6-way image classification set "image_classification" from GitHub (davidenberg/Junction_2024); label vocabulary: cloud, deforestation, deforestation original, forest, not deforestation, not deforestation original.

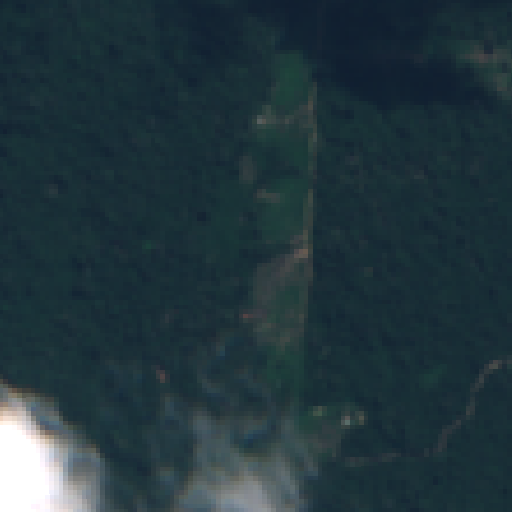
Label: deforestation original

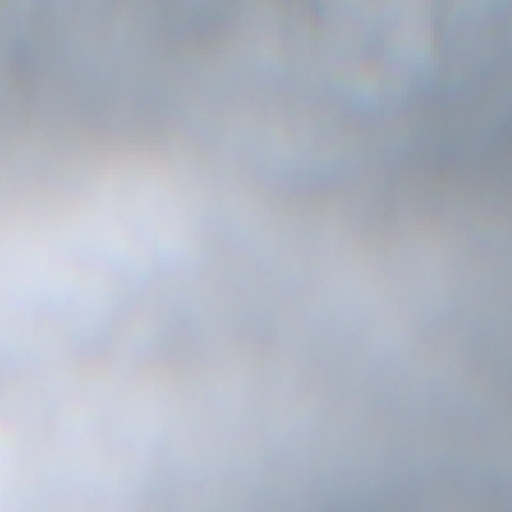
Label: cloud

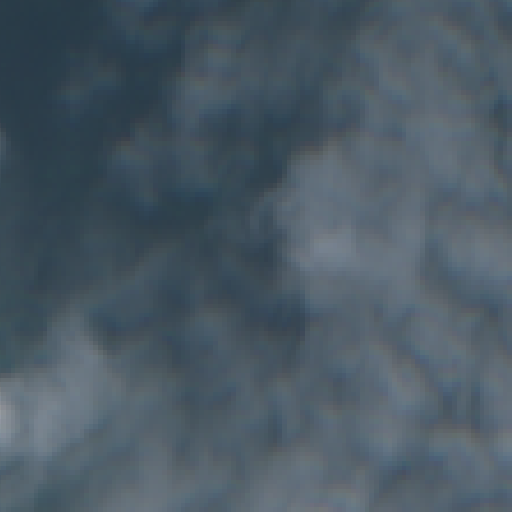
Label: cloud

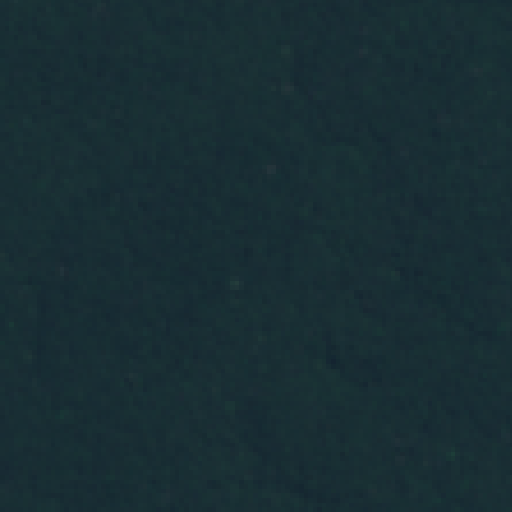
Label: forest

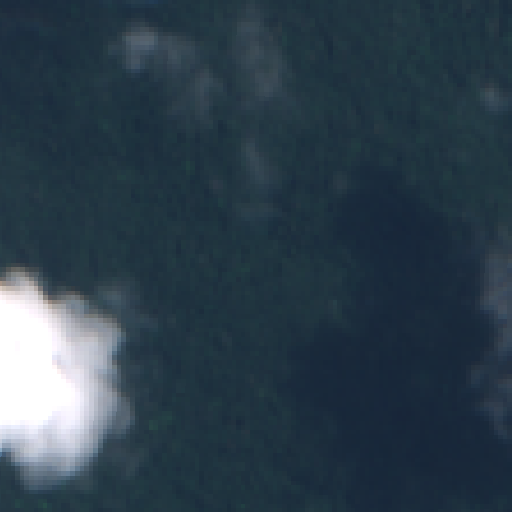
Label: not deforestation original

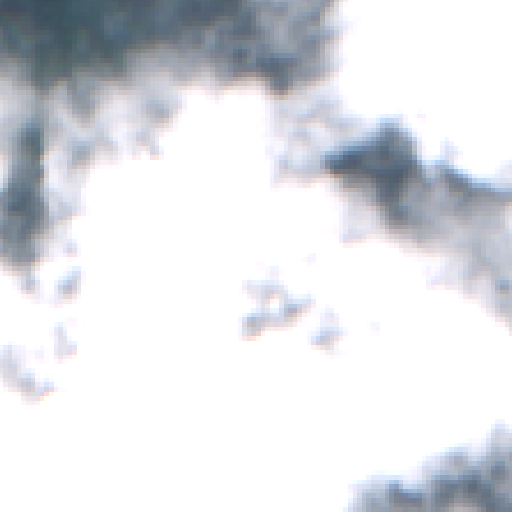
Label: cloud
